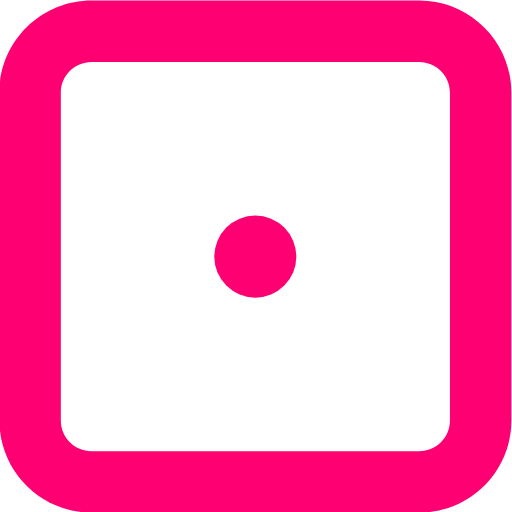
t = 0.00 s
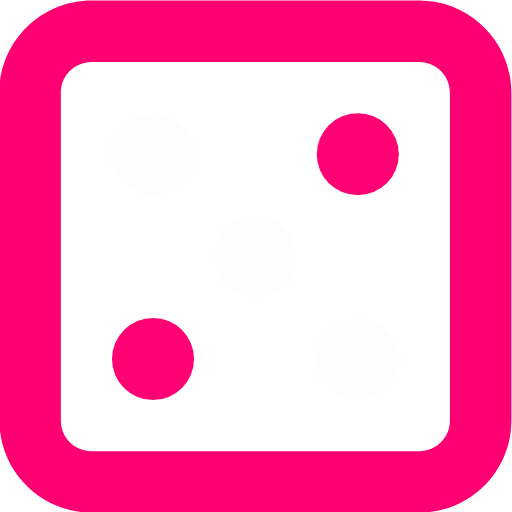
t = 0.17 s
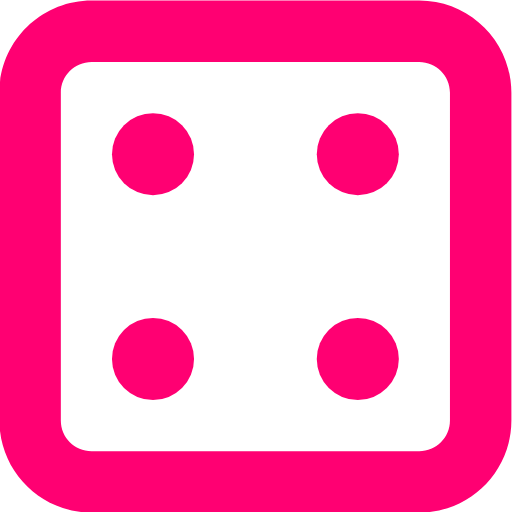
t = 0.33 s
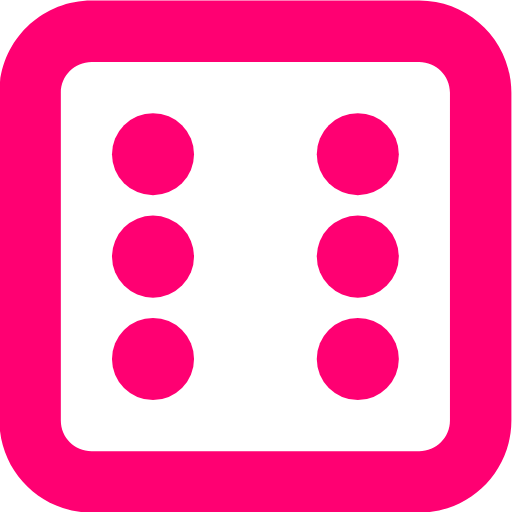
t = 0.50 s
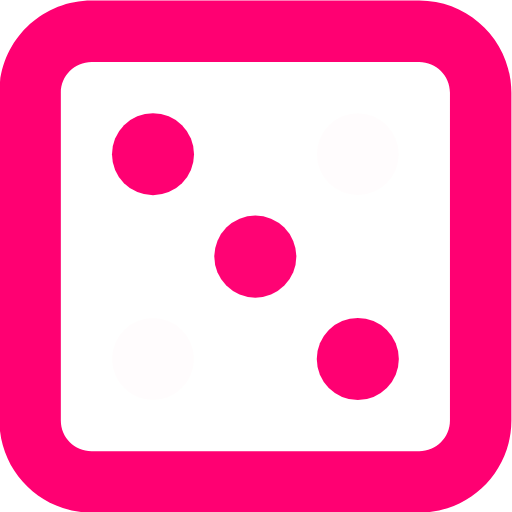
t = 0.67 s
t = 0.73 s: frame unchanged from t = 0.33 s, image omitted

The animated SVG that drew these frames (rendered in a browser with its animation timeline set to each time). Animation: 7 SMIL elements (animate=7); one cycle of 1.00 s, repeats indefinitely.

<?xml version="1.0" encoding="UTF-8" standalone="no"?>
<!-- Created with Friction - https://friction.graphics -->

<svg xmlns="http://www.w3.org/2000/svg" xmlns:xlink="http://www.w3.org/1999/xlink" viewBox="0 0 300 300">
 <rect fill="rgba(0, 0, 0, 0)" width="300" height="300"/>
 <g transform="translate(0 0)">
  <g transform="translate(209.65 210.35)">
   <g transform="rotate(0)">
    <g transform="scale(1.043 1.043)">
     <g transform="skewX(0) skewY(0)">
      <g transform="translate(0 0)" opacity="1">
       <ellipse stroke="none" stroke-width="10" stroke-linecap="round" rx="23.0487" ry="23.0487" cy="0" id="Circle33" stroke-linejoin="round" cx="0">
        <animate values="rgba(255, 0, 114, 0);rgba(255, 0, 114, 0);rgba(255, 0, 114, 1);rgba(255, 0, 114, 1);rgba(255, 0, 114, 0);rgba(255, 0, 114, 0);rgba(255, 0, 114, 1);rgba(255, 0, 114, 1);rgba(255, 0, 114, 0)" attributeName="fill" dur="1s" keyTimes="0;0.166667;0.2;0.766667;0.8;0.866667;0.9;0.966667;1" repeatCount="indefinite" calcMode="linear"/>
       </ellipse>
      </g>
     </g>
    </g>
   </g>
  </g>
 </g>
 <g transform="translate(0 0)">
  <g transform="translate(209.65 150.35)">
   <g transform="rotate(0)">
    <g transform="scale(1.043 1.043)">
     <g transform="skewX(0) skewY(0)">
      <g transform="translate(0 0)" opacity="1">
       <ellipse stroke="none" stroke-width="10" stroke-linecap="round" rx="23.0487" ry="23.0487" cy="0" id="Circle32" stroke-linejoin="round" cx="0">
        <animate values="rgba(255, 0, 114, 0);rgba(255, 0, 114, 0);rgba(255, 0, 114, 1);rgba(255, 0, 114, 1);rgba(255, 0, 114, 0);rgba(255, 0, 114, 0)" attributeName="fill" dur="1s" keyTimes="0;0.466667;0.5;0.566667;0.6;1" repeatCount="indefinite" calcMode="linear"/>
       </ellipse>
      </g>
     </g>
    </g>
   </g>
  </g>
 </g>
 <g transform="translate(0 0)">
  <g transform="translate(209.65 90.35)">
   <g transform="rotate(0)">
    <g transform="scale(1.043 1.043)">
     <g transform="skewX(0) skewY(0)">
      <g transform="translate(0 0)" opacity="1">
       <ellipse stroke="none" stroke-width="10" stroke-linecap="round" rx="23.0487" ry="23.0487" cy="0" id="Circle31" stroke-linejoin="round" cx="0">
        <animate values="rgba(255, 0, 114, 0);rgba(255, 0, 114, 0);rgba(255, 0, 114, 1);rgba(255, 0, 114, 1);rgba(255, 0, 114, 0);rgba(255, 0, 114, 0);rgba(255, 0, 114, 1);rgba(255, 0, 114, 1);rgba(255, 0, 114, 0);rgba(255, 0, 114, 0);rgba(255, 0, 114, 1);rgba(255, 0, 114, 1);rgba(255, 0, 114, 0);rgba(255, 0, 114, 0);rgba(255, 0, 114, 1);rgba(255, 0, 114, 1)" attributeName="fill" dur="1s" keyTimes="0;0.0666667;0.1;0.166667;0.2;0.266667;0.3;0.566667;0.6;0.666667;0.7;0.766667;0.8;0.866667;0.9;1" repeatCount="indefinite" calcMode="linear"/>
       </ellipse>
      </g>
     </g>
    </g>
   </g>
  </g>
 </g>
 <g transform="translate(0 0)">
  <g transform="translate(149.6 150.35)">
   <g transform="rotate(0)">
    <g transform="scale(1.043 1.043)">
     <g transform="skewX(0) skewY(0)">
      <g transform="translate(0 0)" opacity="1">
       <ellipse stroke="none" stroke-width="10" stroke-linecap="round" rx="23.0487" ry="23.0487" cy="0" id="Circle22" stroke-linejoin="round" cx="0">
        <animate values="rgba(255, 0, 114, 1);rgba(255, 0, 114, 1);rgba(255, 0, 114, 0);rgba(255, 0, 114, 0);rgba(255, 0, 114, 1);rgba(255, 0, 114, 1);rgba(255, 0, 114, 0);rgba(255, 0, 114, 0);rgba(255, 0, 114, 1);rgba(255, 0, 114, 1);rgba(255, 0, 114, 0);rgba(255, 0, 114, 0);rgba(255, 0, 114, 1);rgba(255, 0, 114, 1);rgba(255, 0, 114, 0);rgba(255, 0, 114, 0);rgba(255, 0, 114, 1);rgba(255, 0, 114, 1);rgba(255, 0, 114, 0)" attributeName="fill" dur="1s" keyTimes="0;0.0666667;0.1;0.166667;0.2;0.266667;0.3;0.366667;0.4;0.466667;0.5;0.566667;0.6;0.666667;0.7;0.766667;0.8;0.966667;1" repeatCount="indefinite" calcMode="linear"/>
       </ellipse>
      </g>
     </g>
    </g>
   </g>
  </g>
 </g>
 <g transform="translate(0 0)">
  <g transform="translate(89.65 210.35)">
   <g transform="rotate(0)">
    <g transform="scale(1.043 1.043)">
     <g transform="skewX(0) skewY(0)">
      <g transform="translate(0 0)" opacity="1">
       <ellipse stroke="none" stroke-width="10" stroke-linecap="round" rx="23.0487" ry="23.0487" cy="0" id="Circle13" stroke-linejoin="round" cx="0">
        <animate values="rgba(255, 0, 114, 0);rgba(255, 0, 114, 0);rgba(255, 0, 114, 1);rgba(255, 0, 114, 1);rgba(255, 0, 114, 0);rgba(255, 0, 114, 0);rgba(255, 0, 114, 1);rgba(255, 0, 114, 1);rgba(255, 0, 114, 0);rgba(255, 0, 114, 0);rgba(255, 0, 114, 1);rgba(255, 0, 114, 1);rgba(255, 0, 114, 0);rgba(255, 0, 114, 0);rgba(255, 0, 114, 1);rgba(255, 0, 114, 1)" attributeName="fill" dur="1s" keyTimes="0;0.0666667;0.1;0.166667;0.2;0.266667;0.3;0.566667;0.6;0.666667;0.7;0.766667;0.8;0.866667;0.9;1" repeatCount="indefinite" calcMode="linear"/>
       </ellipse>
      </g>
     </g>
    </g>
   </g>
  </g>
 </g>
 <g transform="translate(0 0)">
  <g transform="translate(89.65 150.35)">
   <g transform="rotate(0)">
    <g transform="scale(1.043 1.043)">
     <g transform="skewX(0) skewY(0)">
      <g transform="translate(0 0)" opacity="1">
       <ellipse stroke="none" stroke-width="10" stroke-linecap="round" rx="23.0487" ry="23.0487" cy="0" id="Circle12" stroke-linejoin="round" cx="0">
        <animate values="rgba(255, 0, 114, 0);rgba(255, 0, 114, 0);rgba(255, 0, 114, 1);rgba(255, 0, 114, 1);rgba(255, 0, 114, 0);rgba(255, 0, 114, 0)" attributeName="fill" dur="1s" keyTimes="0;0.466667;0.5;0.566667;0.6;1" repeatCount="indefinite" calcMode="linear"/>
       </ellipse>
      </g>
     </g>
    </g>
   </g>
  </g>
 </g>
 <g transform="translate(0 0)">
  <g transform="translate(89.65 90.35)">
   <g transform="rotate(0)">
    <g transform="scale(1.043 1.043)">
     <g transform="skewX(0) skewY(0)">
      <g transform="translate(0 0)" opacity="1">
       <ellipse stroke="none" stroke-width="10" stroke-linecap="round" rx="23.0487" ry="23.0487" cy="0" id="Circle11" stroke-linejoin="round" cx="0">
        <animate values="rgba(255, 0, 114, 0);rgba(255, 0, 114, 0);rgba(255, 0, 114, 1);rgba(255, 0, 114, 1);rgba(255, 0, 114, 0);rgba(255, 0, 114, 0);rgba(255, 0, 114, 1);rgba(255, 0, 114, 1);rgba(255, 0, 114, 0)" attributeName="fill" dur="1s" keyTimes="0;0.166667;0.2;0.766667;0.8;0.866667;0.9;0.966667;1" repeatCount="indefinite" calcMode="linear"/>
       </ellipse>
      </g>
     </g>
    </g>
   </g>
  </g>
 </g>
 <g transform="translate(128 128)">
  <g transform="translate(21.6437 22.3573)">
   <g transform="rotate(0)">
    <g transform="scale(1.5 1.5)">
     <g transform="skewX(0) skewY(0)">
      <g transform="translate(-128 -128)" opacity="1">
       <path fill="rgba(255, 0, 114, 1)" stroke="none" stroke-width="1" stroke-linecap="butt" fill-rule="evenodd" id="Border" stroke-linejoin="miter" d="M192 28C192 28 64 28 64 28C44.127 28.0224 28.0224 44.127 28 64C28 64 28 192 28 192C28.0224 211.873 44.127 227.978 64 228C64 228 192 228 192 228C211.873 227.978 227.978 211.873 228 192C228 192 228 64 228 64C227.978 44.127 211.873 28.0224 192 28ZM204 192C203.993 198.624 198.624 203.993 192 204C192 204 64 204 64 204C57.3756 203.993 52.0072 198.624 52 192C52 192 52 64 52 64C52.0072 57.3756 57.3756 52.0072 64 52C64 52 192 52 192 52C198.624 52.0072 203.993 57.3756 204 64C204 64 204 192 204 192Z"/>
      </g>
     </g>
    </g>
   </g>
  </g>
 </g>
 <defs/>
</svg>
